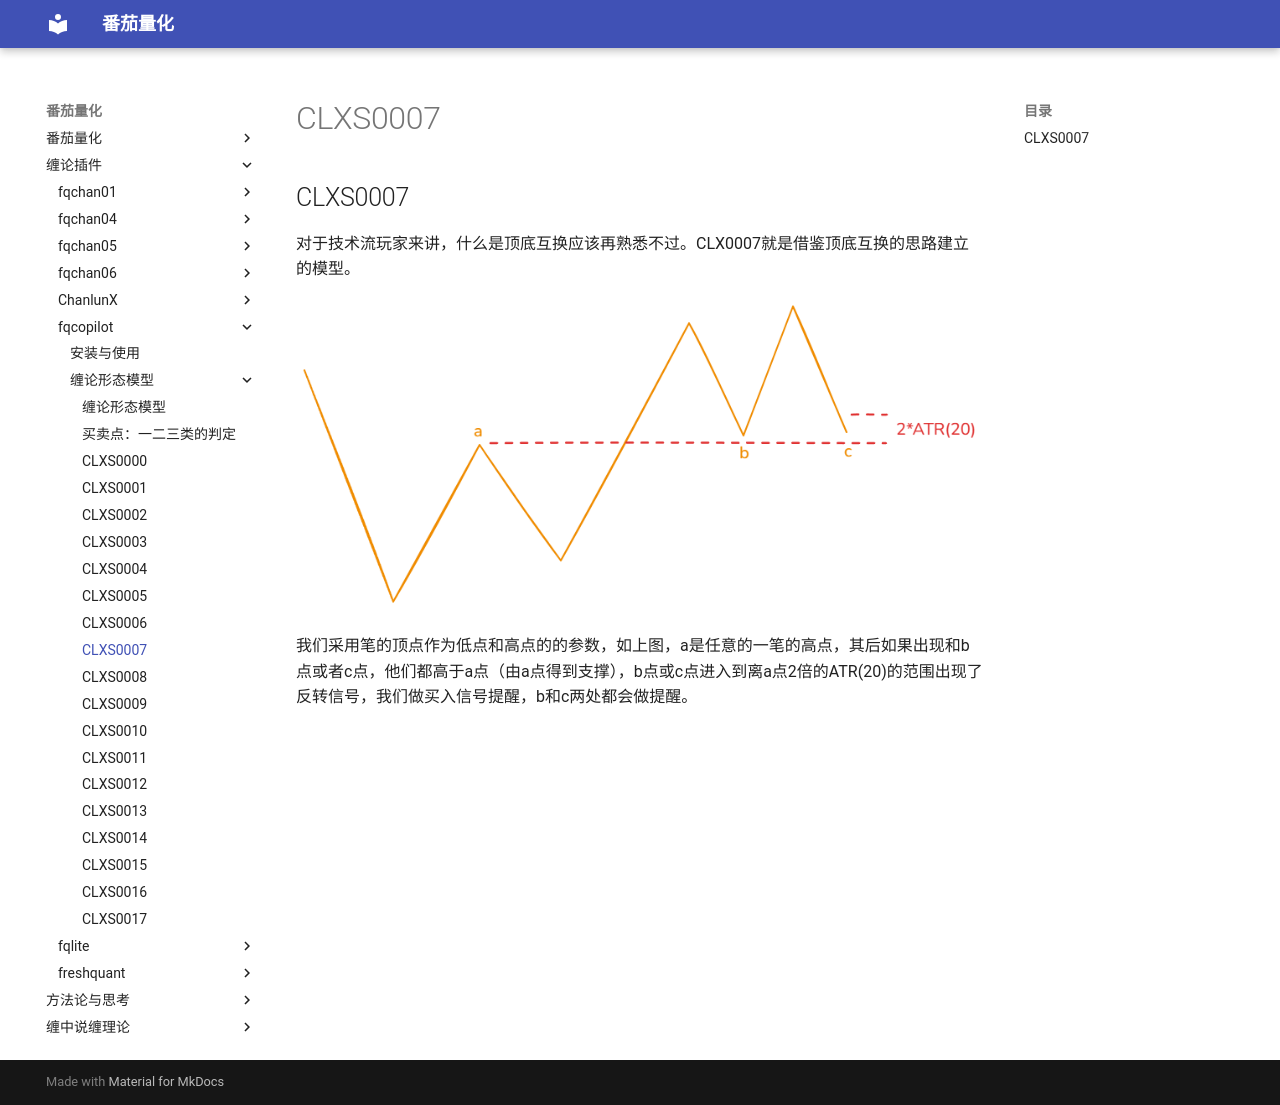

repository: kldcty/fqbook · page: fqcopilot/CLXS0007/index.html · generator: mdbook

## CLXS0007

对于技术流玩家来讲，什么是顶底互换应该再熟悉不过。CLX0007就是借鉴顶底互换的思路建立的模型。

![](CLXS0007.png)

我们采用笔的顶点作为低点和高点的的参数，如上图，a是任意的一笔的高点，其后如果出现和b点或者c点，他们都高于a点（由a点得到支撑），b点或c点进入到离a点2倍的ATR(20)的范围出现了反转信号，我们做买入信号提醒，b和c两处都会做提醒。
